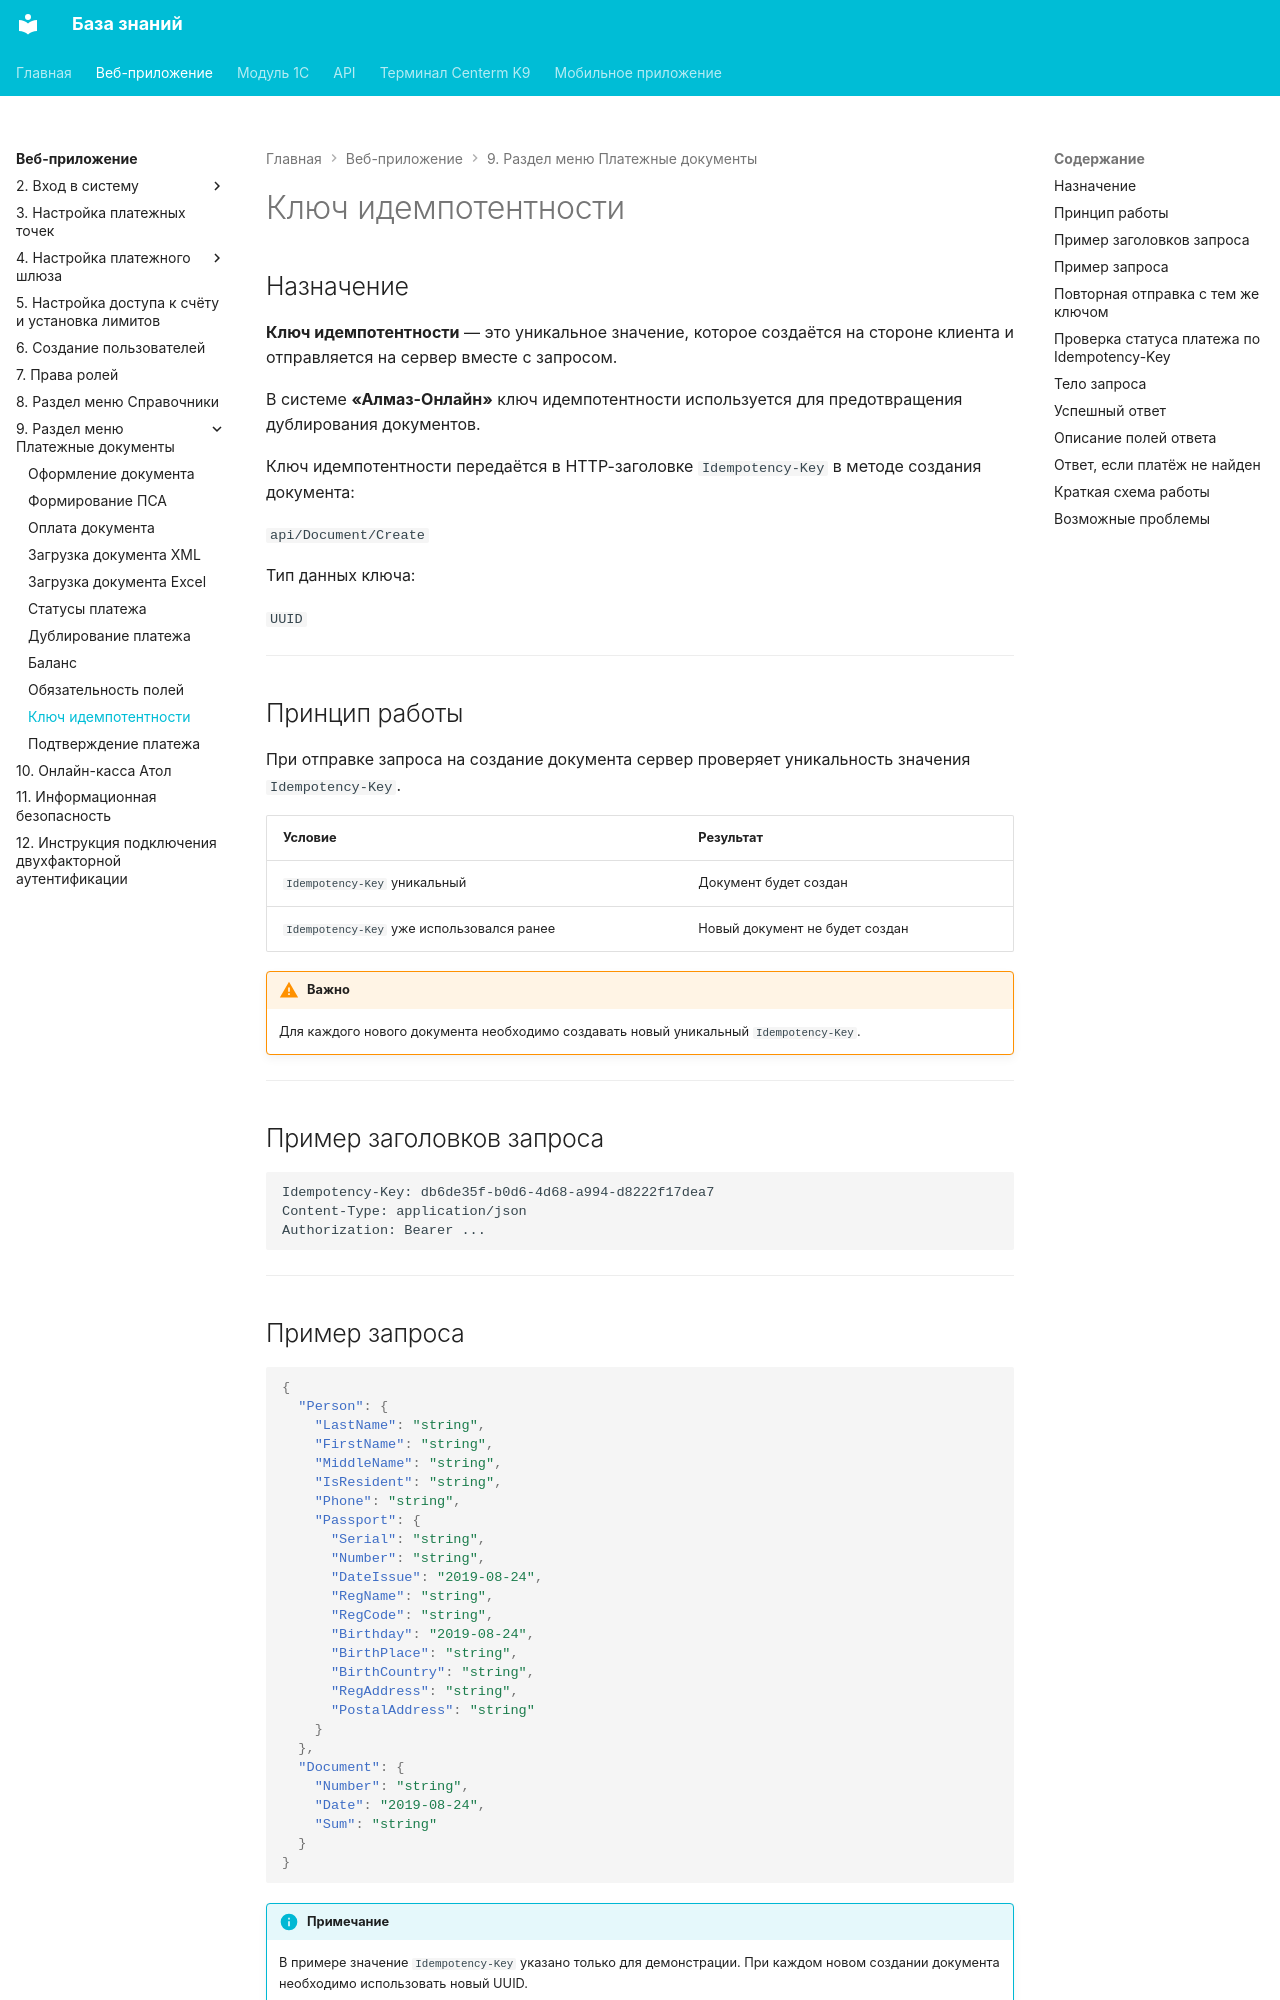

repository: Xistts/bazaZnaniy · page: web/payment-documents/idempotency-key/index.html · generator: mkdocs

# Ключ идемпотентности

## Назначение

**Ключ идемпотентности** — это уникальное значение, которое создаётся на стороне клиента и отправляется на сервер вместе с запросом.

В системе **«Алмаз-Онлайн»** ключ идемпотентности используется для предотвращения дублирования документов.

Ключ идемпотентности передаётся в HTTP-заголовке `Idempotency-Key` в методе создания документа:

`api/Document/Create`

Тип данных ключа:

`UUID`

---

## Принцип работы

При отправке запроса на создание документа сервер проверяет уникальность значения `Idempotency-Key`.

| Условие | Результат |
|---|---|
| `Idempotency-Key` уникальный | Документ будет создан |
| `Idempotency-Key` уже использовался ранее | Новый документ не будет создан |

!!! warning "Важно"
    Для каждого нового документа необходимо создавать новый уникальный `Idempotency-Key`.

---

## Пример заголовков запроса

```http
Idempotency-Key: db6de35f-b0d6-4d68-a994-d8222f17dea7
Content-Type: application/json
Authorization: Bearer ...
```

---

## Пример запроса

```json
{
  "Person": {
    "LastName": "string",
    "FirstName": "string",
    "MiddleName": "string",
    "IsResident": "string",
    "Phone": "string",
    "Passport": {
      "Serial": "string",
      "Number": "string",
      "DateIssue": "2019-08-24",
      "RegName": "string",
      "RegCode": "string",
      "Birthday": "2019-08-24",
      "BirthPlace": "string",
      "BirthCountry": "string",
      "RegAddress": "string",
      "PostalAddress": "string"
    }
  },
  "Document": {
    "Number": "string",
    "Date": "2019-08-24",
    "Sum": "string"
  }
}
```

!!! info "Примечание"
    В примере значение `Idempotency-Key` указано только для демонстрации. При каждом новом создании документа необходимо использовать новый UUID.

---
